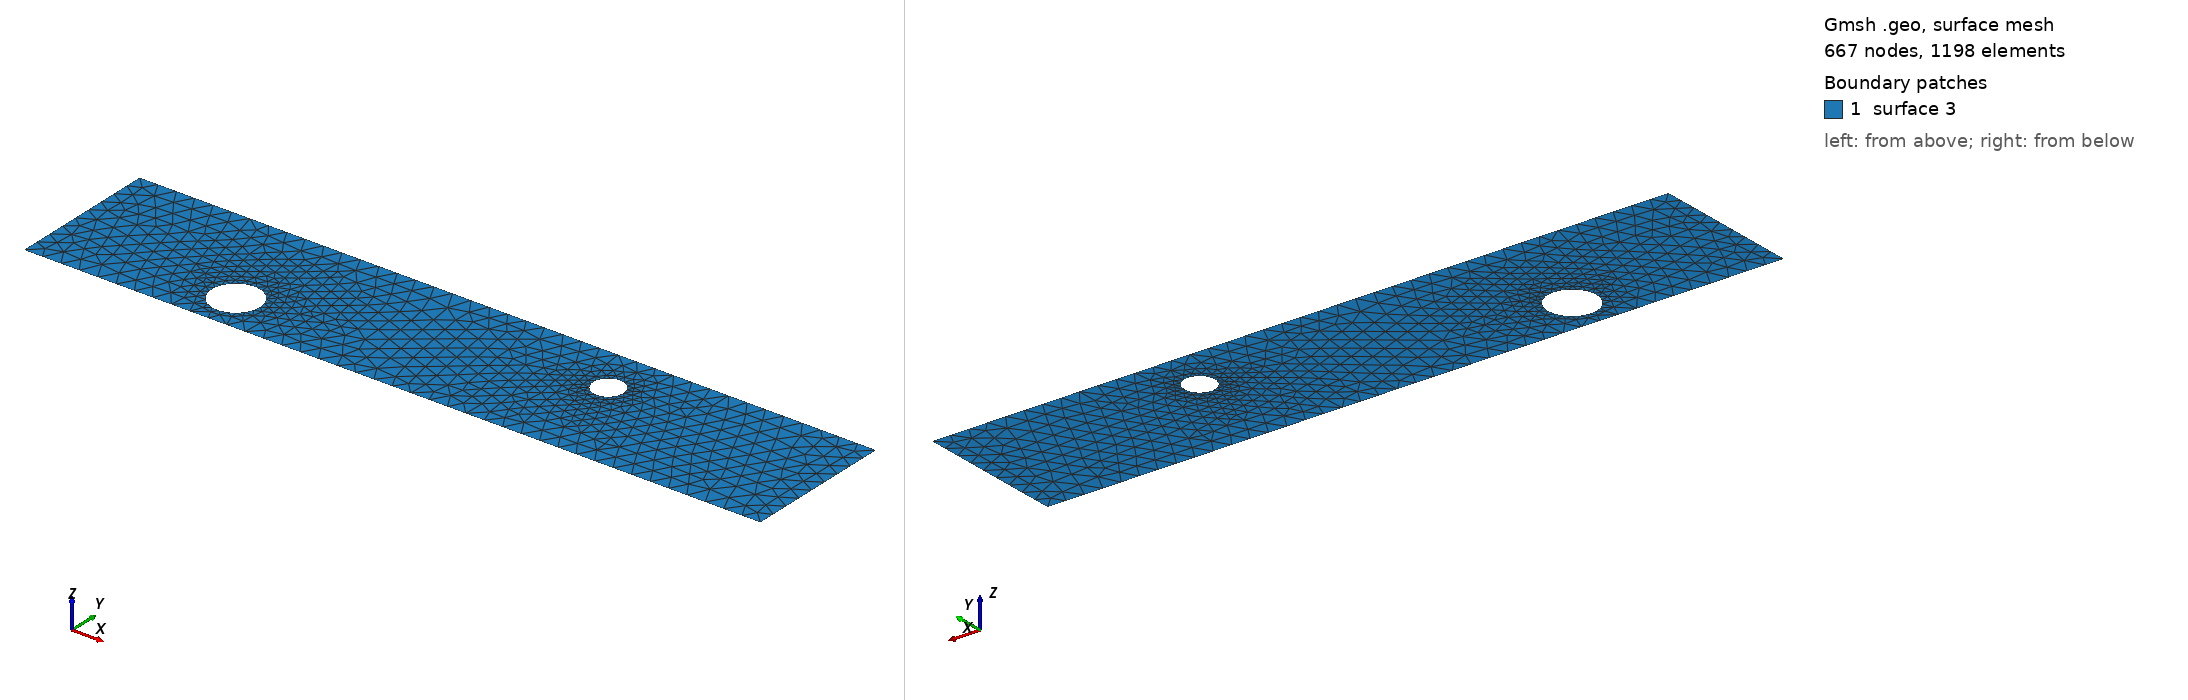

Gmsh geometry script, surface-meshed: 667 nodes, 1198 surface elements. Boundary patches (legend numbers): 1 surface 3. Left view from above one corner, right view from below the opposite corner. The script declares no physical surfaces, so the legend lists its geometric surfaces. The drawing asked Gmsh for element sizes between 1% and 20% of the model's largest extent; the script's own settings can give other sizes.

=== cad_291.geo (drawn) ===
//+
SetFactory("OpenCASCADE");
//+
Point(1) = {0.567821, -3.610982, 0.000000, 1.000000};
//+
Point(2) = {40.210003, -3.610982, 0.000000, 1.000000};
//+
Point(3) = {40.210003, 4.480948, 0.000000, 1.000000};
//+
Point(4) = {0.567821, 4.480948, 0.000000, 1.000000};
//+
Line(1) = {4, 1};
//+
Line(2) = {1, 2};
//+
Line(3) = {2, 3};
//+
Line(4) = {3, 4};
//+
Curve Loop(1) = {1, 2, 3, 4};
//+
Point(6) = {11.647067, -1.496935, 0.000000, 0.130082};
//+
Point(5) = {10.346250, -1.496935, 0.000000, 0.130082};
//+
Point(7) = {9.695842, -0.370394, 0.000000, 0.130082};
//+
Point(8) = {9.695842, -2.623475, 0.000000, 0.130082};
//+
Point(10) = {28.596350, 1.904459, 0.000000, 0.081806};
//+
Point(9) = {27.778293, 1.904459, 0.000000, 0.081806};
//+
Point(11) = {27.369264, 2.612918, 0.000000, 0.081806};
//+
Point(12) = {27.369264, 1.196000, 0.000000, 0.081806};
//+
Ellipse(5) = {6, 5, 7, 7};
//+
Ellipse(6) = {7, 5, 8, 8};
//+
Ellipse(7) = {8, 5, 6, 6};
//+
Curve Loop(2) = {5, 6, 7};
//+
Ellipse(8) = {10, 9, 11, 11};
//+
Ellipse(9) = {11, 9, 12, 12};
//+
Ellipse(10) = {12, 9, 10, 10};
//+
Curve Loop(3) = {8, 9, 10};
//+
Plane Surface(3) = {1, 2, 3};
//+
Physical Curve("INFLOW", 100) = {1};
//+
Physical Curve("OUTFLOW", 101) = {3};
//+
Physical Curve("WALL_BOUNDARY", 102) = {2, 4};
//+
Physical Curve("OBSTACLE", 103) = {5, 6, 7, 8, 9, 10};
